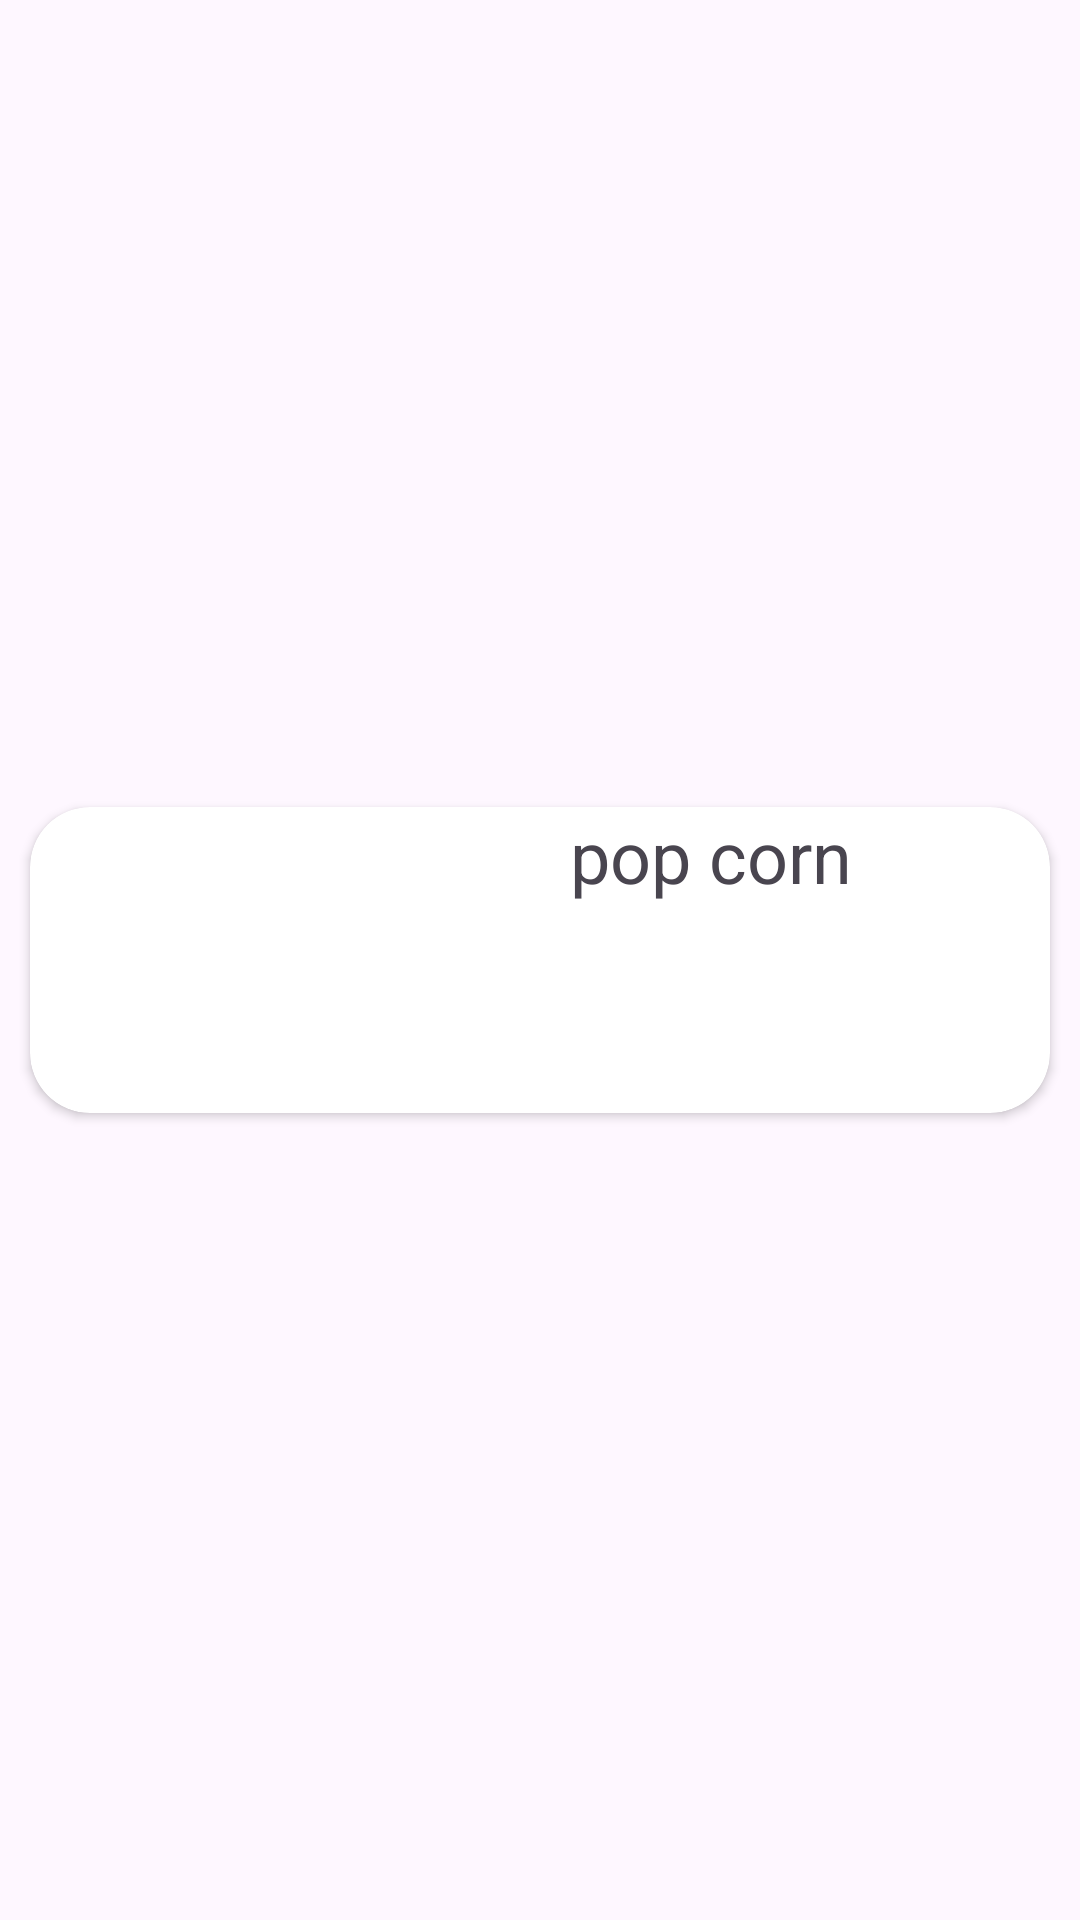

Layout XML and referenced resources for this Android screen:
<!-- AndroidManifest.xml: application theme Theme.Helloword -->
<!-- res/layout/card_image.xml -->
<?xml version="1.0" encoding="utf-8"?>
<androidx.constraintlayout.widget.ConstraintLayout xmlns:android="http://schemas.android.com/apk/res/android"
    xmlns:app="http://schemas.android.com/apk/res-auto"
    xmlns:tools="http://schemas.android.com/tools"
    android:layout_width="match_parent"
    android:layout_height="match_parent">

    <androidx.cardview.widget.CardView
        android:layout_width="0dp"
        android:layout_height="wrap_content"
        android:layout_margin="10dp"
        android:layout_weight="1"
        app:cardCornerRadius="20dp"
        app:layout_constraintBottom_toBottomOf="parent"
        app:layout_constraintEnd_toEndOf="parent"
        app:layout_constraintStart_toStartOf="parent"
        app:layout_constraintTop_toTopOf="parent">
        <LinearLayout
            android:layout_width="wrap_content"
            android:layout_height="wrap_content"
            android:weightSum="2"
            android:orientation="horizontal"
            >
            <ImageView
                android:id="@+id/imageViewpop"
                android:layout_width="180dp"
                android:layout_height="102dp"
                android:layout_weight="1"
                android:src="@drawable/movie"
                app:layout_constraintBottom_toBottomOf="parent"
                app:layout_constraintEnd_toEndOf="parent"
                app:layout_constraintStart_toStartOf="parent"
                app:layout_constraintTop_toTopOf="parent"
                app:shapeAppearanceOverlay="@style/RoundedCorners" />

            <com.google.android.material.textview.MaterialTextView
                android:layout_width="wrap_content"
                android:layout_height="wrap_content"
                android:text="@string/pop_corn"
                android:layout_weight="1"
                android:textFontWeight="@integer/material_motion_duration_medium_2"
                android:textSize="24dp"
                app:layout_constraintBottom_toBottomOf="parent"
                app:layout_constraintEnd_toEndOf="parent"
                app:layout_constraintStart_toStartOf="@+id/imageViewpop"
                app:layout_constraintTop_toTopOf="parent" />

        </LinearLayout>


    </androidx.cardview.widget.CardView>



</androidx.constraintlayout.widget.ConstraintLayout>
<!-- resources referenced by this layout -->
<resources>
  <string name="pop_corn">pop corn</string>
  <style name="RoundedCorners" parent="">
          <item name="cornerFamily">rounded</item>
          <item name="cornerSize">4dp</item>
      </style>
  <style name="Theme.Helloword" parent="Theme.Material3.DayNight.NoActionBar" />
</resources>
